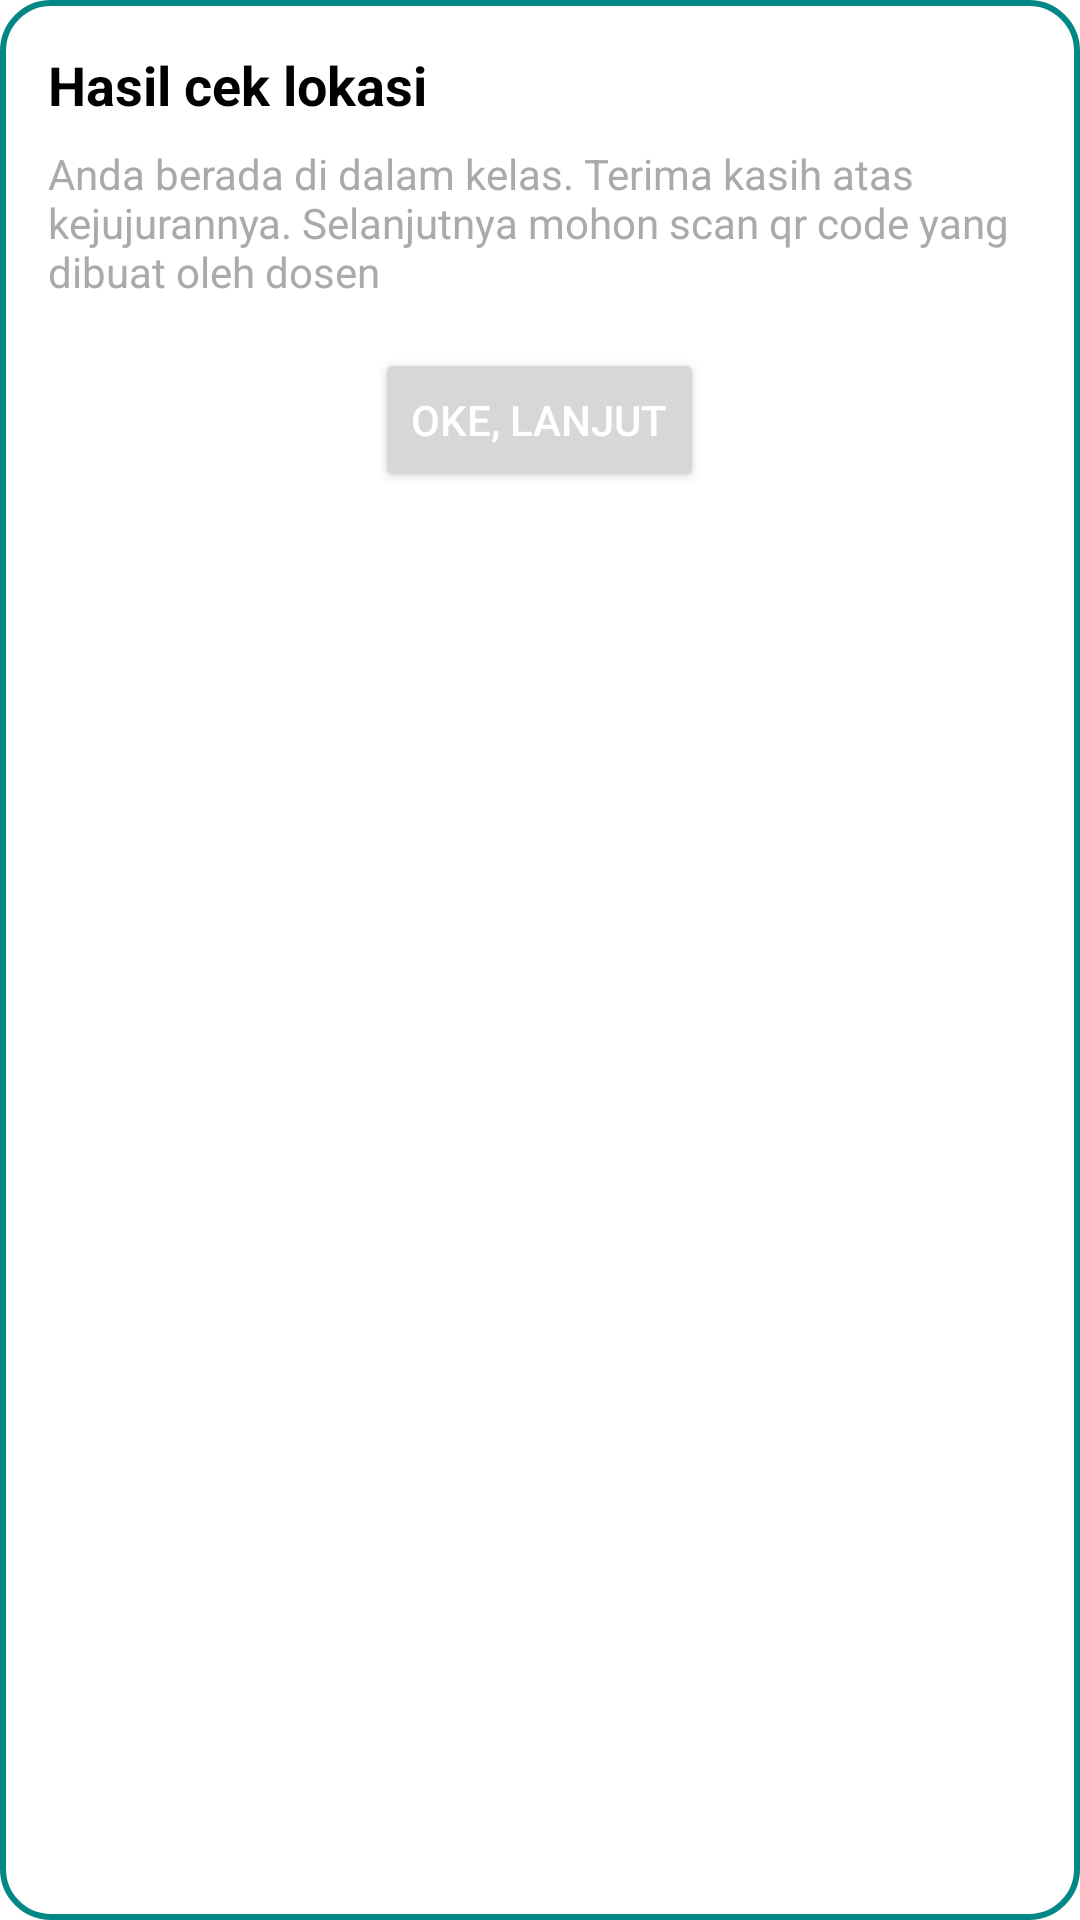

Layout XML and referenced resources for this Android screen:
<!-- AndroidManifest.xml: application theme Theme.AndroidApps -->
<!-- res/layout/custom_alert_dialog.xml -->
<?xml version="1.0" encoding="utf-8"?>
<LinearLayout xmlns:android="http://schemas.android.com/apk/res/android"
    android:layout_width="wrap_content"
    android:layout_height="wrap_content"
    android:background="@drawable/dialog_background"
    android:orientation="vertical"
    android:padding="16dp">

    
    <TextView
        android:id="@+id/tvTitle"
        android:layout_width="wrap_content"
        android:layout_height="wrap_content"
        android:text="Hasil cek lokasi"
        android:textStyle="bold"
        android:textSize="18sp"
        android:textColor="@android:color/black" />

    
    <TextView
        android:id="@+id/tvMessage"
        android:layout_width="wrap_content"
        android:layout_height="wrap_content"
        android:layout_marginTop="8dp"
        android:text="Anda berada di dalam kelas. Terima kasih atas kejujurannya. Selanjutnya mohon scan qr code yang dibuat oleh dosen"
        android:textSize="14sp"
        android:textColor="@android:color/darker_gray" />

    
    <Button
        android:id="@+id/btnConfirm"
        android:layout_width="wrap_content"
        android:layout_height="wrap_content"
        android:layout_gravity="center_horizontal"
        android:layout_marginTop="16dp"
        android:text="Oke, lanjut"
        android:textColor="@android:color/white" />
</LinearLayout>
<!-- resources referenced by this layout -->
<resources>
  <!-- drawable dialog_background (drawable) -->
  <?xml version="1.0" encoding="utf-8"?>
  <shape xmlns:android="http://schemas.android.com/apk/res/android"
      android:shape="rectangle">
      <corners android:radius="16dp"/>
      <solid android:color="@android:color/white"/>
      <stroke android:width="2dp" android:color="@color/teal_700"/>
  </shape>
  <style name="Theme.AndroidApps" parent="Theme.MaterialComponents.DayNight.NoActionBar">
          
          <item name="colorPrimary">@color/green_primary</item>
          <item name="colorPrimaryVariant">@color/green_primary</item>
          <item name="colorOnPrimary">@color/white</item>
          
          <item name="colorSecondary">@color/gray_light</item>
          <item name="colorSecondaryVariant">@color/gray_dark</item>
          <item name="colorOnSecondary">@color/black</item>
          
          <item name="android:statusBarColor">@color/gray_dark</item>
          
          <item name="android:windowBackground">@color/white</item>
          <item name="android:textColorPrimary">@color/black</item>
          <item name="android:textColorSecondary">@color/gray_dark</item>
      </style>
  <color name="teal_700">#FF018786</color>
  <color name="green_primary">#00A991</color>
  <color name="white">#FFFFFF</color>
  <color name="gray_light">#DDDDDD</color>
  <color name="gray_dark">#666666</color>
  <color name="black">#000000</color>
</resources>
